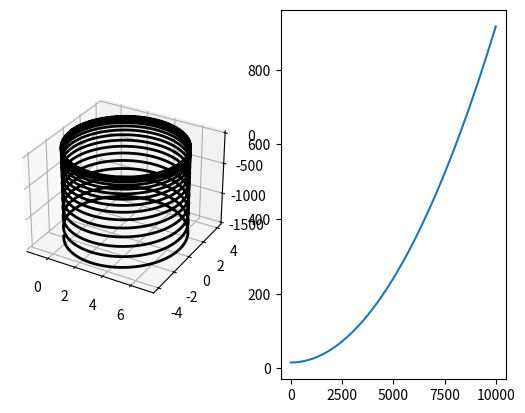

Python code for this plot:

import numpy as np
import matplotlib.pyplot as plt

dt = 1e-2
mass = 1.
charge = 1.
# vAc = 3e-4;
vAc = 1
duration = 10000

v = np.array([0., 4., 0.])
x = np.array([-1., 0., 0.])

B = np.array([0., 0., 1.])
E = np.array([0, 0.0, -0.3])
# E = np.array([0., 0., 0.]);

X = np.zeros((duration,3))
V = np.zeros((duration,3))

# Boris pusher
for time in range(duration):
    t = charge / mass * B * 0.5 * dt
    s = 2. * t / (1. + t*t)
    v_minus = v + charge / (mass * vAc) * E * 0.5 * dt
    v_prime = v_minus + np.cross(v_minus,t)
    v_plus = v_minus + np.cross(v_prime,s)
    v = v_plus + charge / (mass * vAc) * E * 0.5 * dt
    x += v * dt
    X[time,:] = x
    V[time,:] = v

# Matplotlib plots
# fig = plt.figure(figsize=(50,50))
fig = plt.figure()
ax1 = fig.add_subplot(121,projection='3d')  # 3D-axis
ax2 = fig.add_subplot(122)
#print(V)
vcrossb = np.cross(V, B)
vmagsq = list(map(lambda x: np.dot(x,x), V))
#vcross_sq = np.pow(vcrossb, 2)
#print(vcross_sq)
#cross_sq = np.sum(vcross_sq, axis=1)
#print(vcross_sq)
#print(vmagsq)
ax2.plot(vmagsq)

ax1.plot(X[:,0],X[:,1],X[:,2],'k',linewidth=2.0)
#plt.xlabel(r'$x/d_{\rm p}$',fontsize=16)
#plt.ylabel(r'$y/d_{\rm p}$',fontsize=16)

plt.show()
